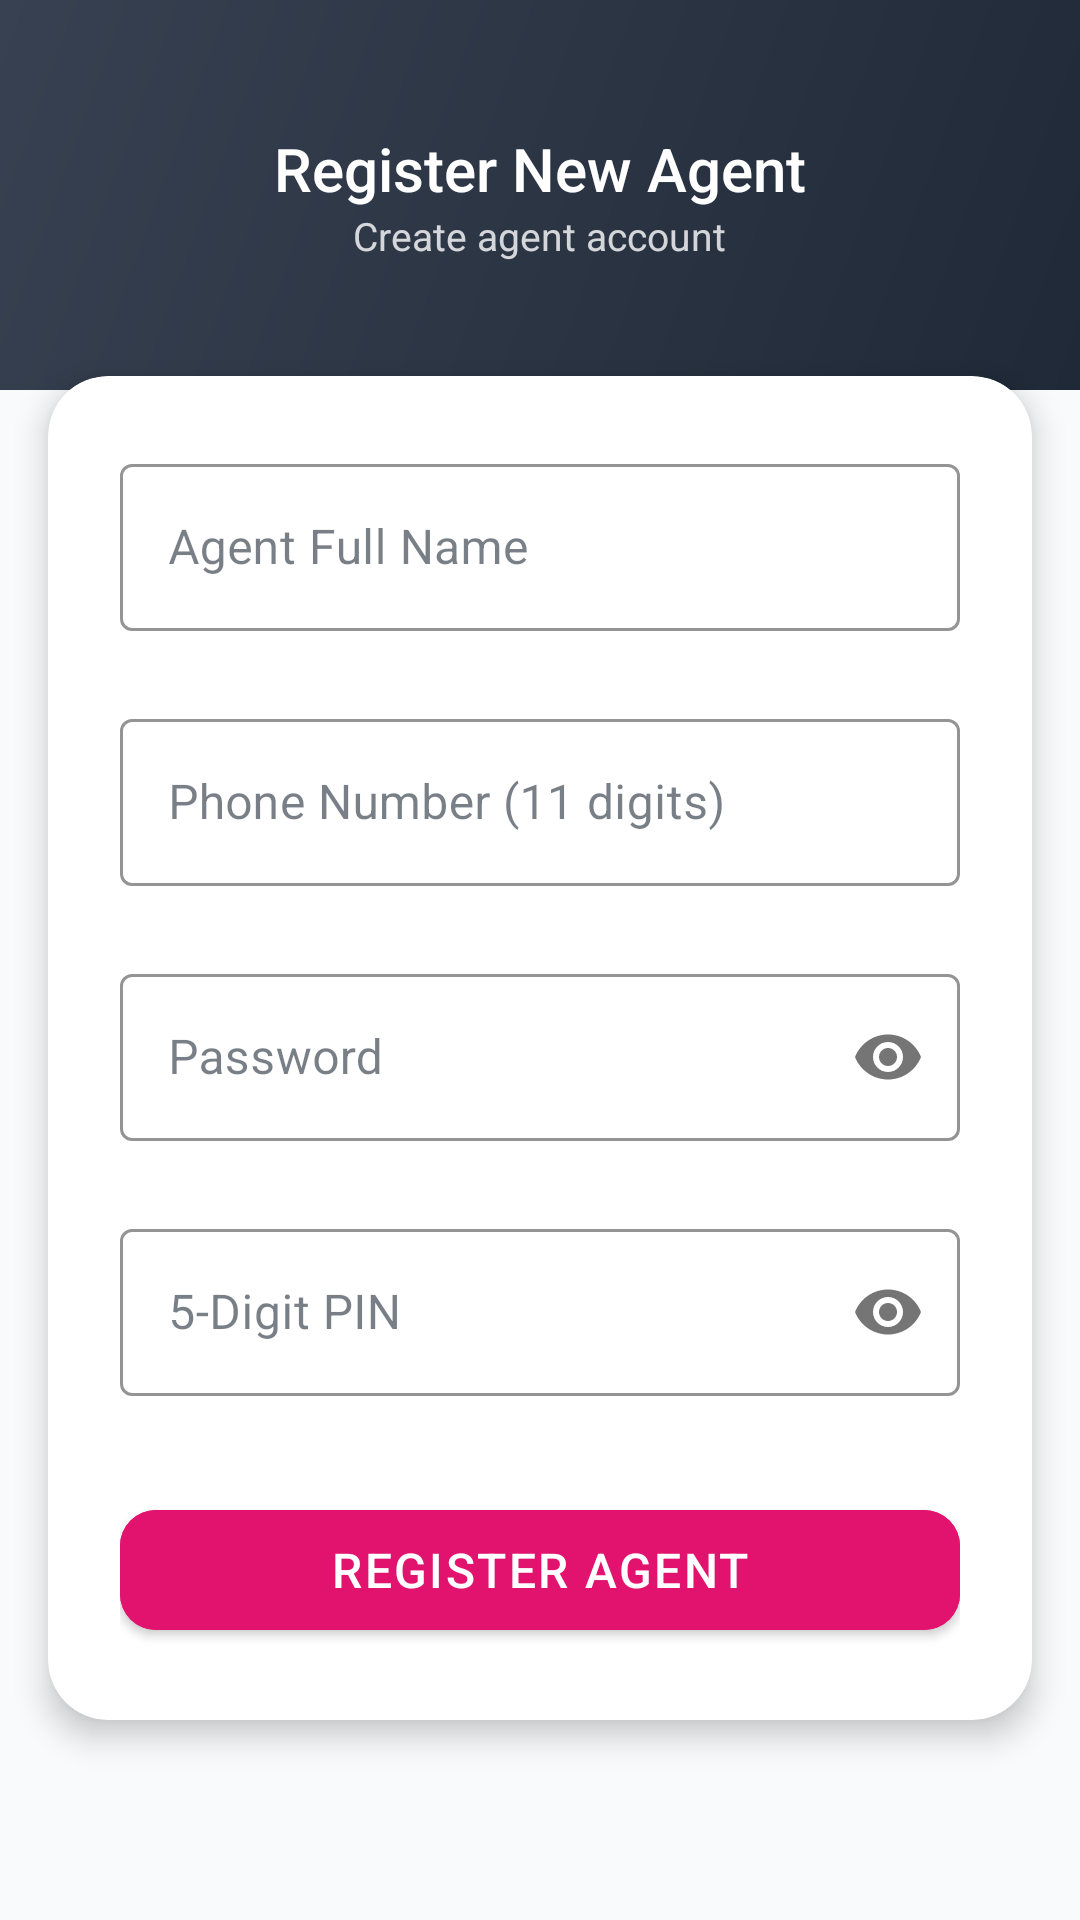

Here is an Android app screen rendered from its layout file. Give the layout XML and the strings, colors and styles it references.
<!-- AndroidManifest.xml: application theme Theme.BkashMFS -->
<!-- res/layout/fragment_register_agent.xml -->
<?xml version="1.0" encoding="utf-8"?>
<ScrollView xmlns:android="http://schemas.android.com/apk/res/android"
    xmlns:app="http://schemas.android.com/apk/res-auto"
    android:layout_width="match_parent"
    android:layout_height="match_parent"
    android:background="@color/gray_50"
    android:fillViewport="true">

    <LinearLayout
        android:layout_width="match_parent"
        android:layout_height="wrap_content"
        android:orientation="vertical">

        <FrameLayout
            android:layout_width="match_parent"
            android:layout_height="130dp"
            android:background="@drawable/bg_header_dark">

            <ImageView
                android:id="@+id/ivBack"
                android:layout_width="40dp"
                android:layout_height="40dp"
                android:layout_margin="16dp"
                android:background="?attr/selectableItemBackgroundBorderless"
                android:padding="4dp"
                android:src="@drawable/baseline_arrow_back_24"
                app:tint="@color/white" />

            <LinearLayout
                android:layout_width="wrap_content"
                android:layout_height="wrap_content"
                android:layout_gravity="center"
                android:gravity="center"
                android:orientation="vertical">

                <TextView
                    android:layout_width="wrap_content"
                    android:layout_height="wrap_content"
                    android:fontFamily="sans-serif-medium"
                    android:text="Register New Agent"
                    android:textColor="@color/white"
                    android:textSize="20sp" />

                <TextView
                    android:layout_width="wrap_content"
                    android:layout_height="wrap_content"
                    android:text="Create agent account"
                    android:textColor="#CCFFFFFF"
                    android:textSize="13sp" />
            </LinearLayout>
        </FrameLayout>

        <com.google.android.material.card.MaterialCardView
            android:layout_width="match_parent"
            android:layout_height="wrap_content"
            android:layout_marginHorizontal="16dp"
            android:layout_marginTop="-5dp"
            android:layout_marginBottom="24dp"
            app:cardCornerRadius="20dp"
            app:cardElevation="6dp">

            <LinearLayout
                android:layout_width="match_parent"
                android:layout_height="wrap_content"
                android:orientation="vertical"
                android:padding="24dp">

                <com.google.android.material.textfield.TextInputLayout
                    android:id="@+id/tilName"
                    style="@style/Widget.MaterialComponents.TextInputLayout.OutlinedBox"
                    android:layout_width="match_parent"
                    android:layout_height="wrap_content"
                    android:layout_marginBottom="16dp"
                    android:hint="Agent Full Name"
                    app:boxStrokeColor="@color/bkash_pink"
                    app:hintTextColor="@color/bkash_pink"
                    app:startIconDrawable="@drawable/baseline_person_24">

                    <com.google.android.material.textfield.TextInputEditText
                        android:id="@+id/etName"
                        android:layout_width="match_parent"
                        android:layout_height="wrap_content"
                        android:inputType="textPersonName|textCapWords" />
                </com.google.android.material.textfield.TextInputLayout>

                <com.google.android.material.textfield.TextInputLayout
                    android:id="@+id/tilPhone"
                    style="@style/Widget.MaterialComponents.TextInputLayout.OutlinedBox"
                    android:layout_width="match_parent"
                    android:layout_height="wrap_content"
                    android:layout_marginBottom="16dp"
                    android:hint="Phone Number (11 digits)"
                    app:boxStrokeColor="@color/bkash_pink"
                    app:hintTextColor="@color/bkash_pink">

                    <com.google.android.material.textfield.TextInputEditText
                        android:id="@+id/etPhone"
                        android:layout_width="match_parent"
                        android:layout_height="wrap_content"
                        android:inputType="phone"
                        android:maxLength="11" />
                </com.google.android.material.textfield.TextInputLayout>

                <com.google.android.material.textfield.TextInputLayout
                    android:id="@+id/tilPassword"
                    style="@style/Widget.MaterialComponents.TextInputLayout.OutlinedBox"
                    android:layout_width="match_parent"
                    android:layout_height="wrap_content"
                    android:layout_marginBottom="16dp"
                    android:hint="Password"
                    app:boxStrokeColor="@color/bkash_pink"
                    app:hintTextColor="@color/bkash_pink"
                    app:passwordToggleEnabled="true">

                    <com.google.android.material.textfield.TextInputEditText
                        android:id="@+id/etPassword"
                        android:layout_width="match_parent"
                        android:layout_height="wrap_content"
                        android:inputType="textPassword" />
                </com.google.android.material.textfield.TextInputLayout>

                <com.google.android.material.textfield.TextInputLayout
                    android:id="@+id/tilPin"
                    style="@style/Widget.MaterialComponents.TextInputLayout.OutlinedBox"
                    android:layout_width="match_parent"
                    android:layout_height="wrap_content"
                    android:layout_marginBottom="24dp"
                    android:hint="5-Digit PIN"
                    app:boxStrokeColor="@color/bkash_pink"
                    app:hintTextColor="@color/bkash_pink"
                    app:passwordToggleEnabled="true">

                    <com.google.android.material.textfield.TextInputEditText
                        android:id="@+id/etPin"
                        android:layout_width="match_parent"
                        android:layout_height="wrap_content"
                        android:inputType="numberPassword"
                        android:maxLength="5" />
                </com.google.android.material.textfield.TextInputLayout>

                <ProgressBar
                    android:id="@+id/progressBar"
                    android:layout_width="wrap_content"
                    android:layout_height="wrap_content"
                    android:layout_gravity="center"
                    android:layout_marginBottom="8dp"
                    android:indeterminateTint="@color/bkash_pink"
                    android:visibility="gone" />

                <com.google.android.material.button.MaterialButton
                    android:id="@+id/btnRegisterAgent"
                    style="@style/BkashButton"
                    android:layout_width="match_parent"
                    android:layout_height="52dp"
                    android:text="REGISTER AGENT" />
            </LinearLayout>
        </com.google.android.material.card.MaterialCardView>
    </LinearLayout>
</ScrollView>
<!-- resources referenced by this layout -->
<resources>
  <color name="bkash_pink">#E2136E</color>
  <color name="gray_50">#F9FAFB</color>
  <color name="white">#FFFFFF</color>
  <!-- drawable bg_header_dark (drawable) -->
  <?xml version="1.0" encoding="utf-8"?>
  <shape xmlns:android="http://schemas.android.com/apk/res/android">
      <gradient
          android:startColor="#1F2937"
          android:endColor="#374151"
          android:angle="135"/>
  </shape>
  <style name="BkashButton" parent="Widget.MaterialComponents.Button">
          <item name="android:backgroundTint">@color/bkash_pink</item>
          <item name="android:textColor">@color/white</item>
          <item name="android:textSize">16sp</item>
          <item name="android:letterSpacing">0.05</item>
          <item name="cornerRadius">12dp</item>
          <item name="android:minHeight">52dp</item>
          <item name="android:fontFamily">sans-serif-medium</item>
      </style>
  <style name="Theme.BkashMFS" parent="Theme.MaterialComponents.DayNight.NoActionBar">
          <item name="colorPrimary">@color/bkash_pink</item>
          <item name="colorPrimaryVariant">@color/bkash_pink_dark</item>
          <item name="colorOnPrimary">@color/white</item>
          <item name="colorSecondary">@color/accent_teal</item>
          <item name="colorOnSecondary">@color/white</item>
          <item name="colorSurface">@color/white</item>
          <item name="colorOnSurface">@color/gray_800</item>
          <item name="colorError">@color/colorError</item>
          <item name="android:colorBackground">@color/gray_50</item>
          <item name="android:statusBarColor">@color/bkash_pink_dark</item>
          <item name="android:navigationBarColor">@color/white</item>
          <item name="textAppearanceBody1">@style/TextAppearance.BkashMFS.Body1</item>
  
          
          <item name="textInputStyle">@style/Widget.BkashMFS.TextInputLayout</item>
      </style>
  <color name="bkash_pink_dark">#B50054</color>
  <color name="accent_teal">#00BCD4</color>
  <color name="gray_800">#1F2937</color>
  <color name="colorError">#EF4444</color>
  <style name="TextAppearance.BkashMFS.Body1" parent="TextAppearance.MaterialComponents.Body1">
          <item name="android:textColor">@color/gray_800</item>
      </style>
  <style name="Widget.BkashMFS.TextInputLayout" parent="Widget.MaterialComponents.TextInputLayout.OutlinedBox">
          <item name="boxStrokeColor">@color/bkash_pink</item>
          <item name="hintTextColor">@color/bkash_pink</item>
          <item name="android:paddingBottom">8dp</item>
      </style>
</resources>
